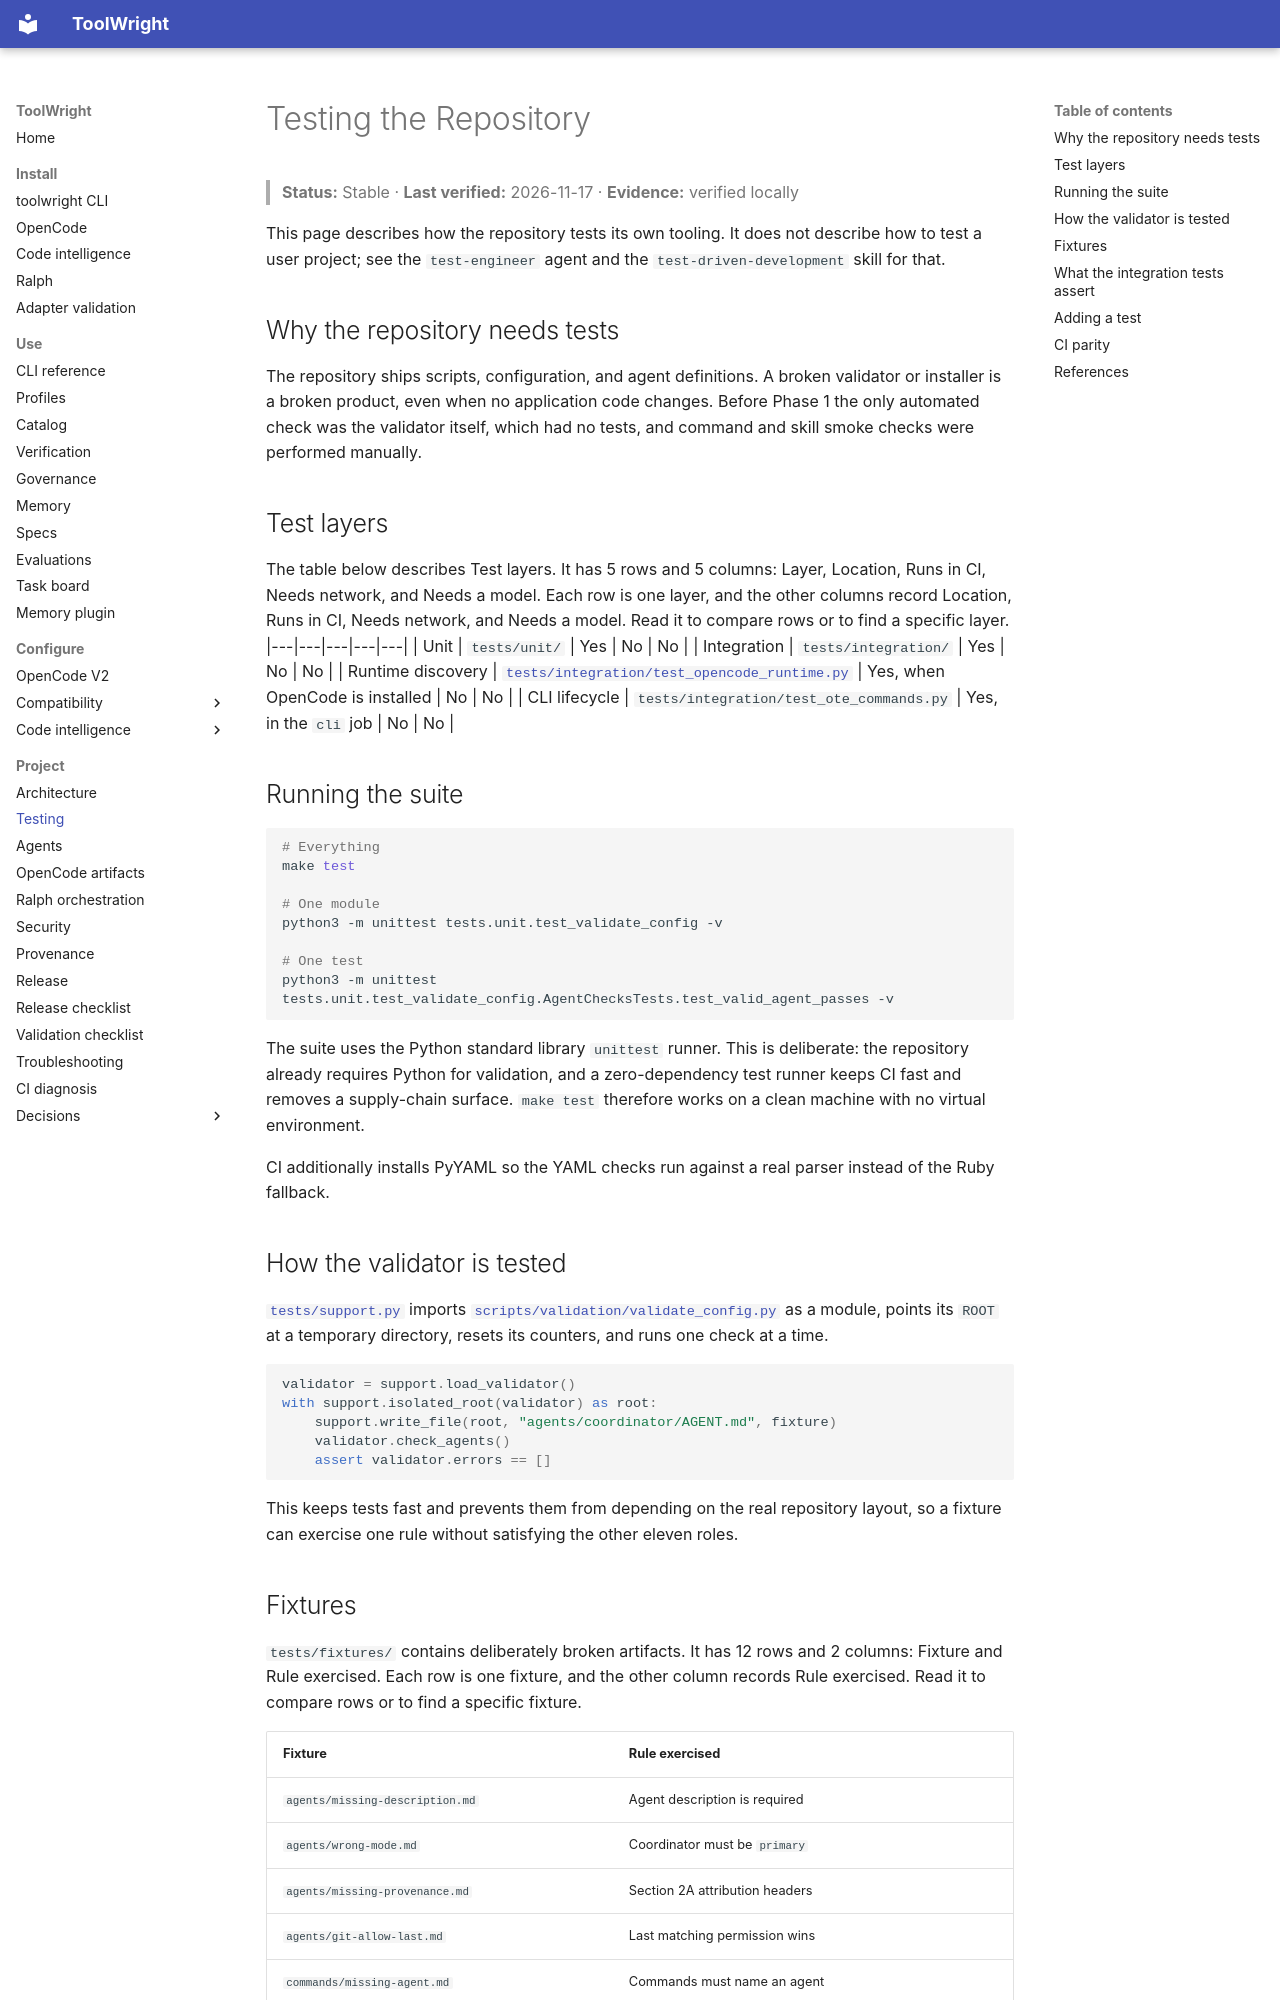

repository: GabrielAlmeidaFlores/ToolWright · page: architecture/testing/index.html · generator: mkdocs

# Testing the Repository

> **Status:** Stable · **Last verified:** 2026-11-17 · **Evidence:** verified locally

This page describes how the repository tests its own tooling. It does not describe how
to test a user project; see the `test-engineer` agent and the `test-driven-development`
skill for that.

## Why the repository needs tests

The repository ships scripts, configuration, and agent definitions. A broken validator or
installer is a broken product, even when no application code changes. Before Phase 1 the
only automated check was the validator itself, which had no tests, and command and skill
smoke checks were performed manually.

## Test layers

The table below describes Test layers. It has 5 rows and 5 columns: Layer, Location, Runs in CI, Needs network, and Needs a model. Each row is one layer, and the other columns record Location, Runs in CI, Needs network, and Needs a model. Read it to compare rows or to find a specific layer.
|---|---|---|---|---|
| Unit | `tests/unit/` | Yes | No | No |
| Integration | `tests/integration/` | Yes | No | No |
| Runtime discovery | [`tests/integration/test_opencode_runtime.py`](https://github.com/GabrielAlmeidaFlores/ToolWright/blob/main/tests/integration/test_opencode_runtime.py) | Yes, when OpenCode is installed | No | No |
| CLI lifecycle | `tests/integration/test_ote_commands.py` | Yes, in the `cli` job | No | No |

## Running the suite

```bash
# Everything
make test

# One module
python3 -m unittest tests.unit.test_validate_config -v

# One test
python3 -m unittest tests.unit.test_validate_config.AgentChecksTests.test_valid_agent_passes -v
```

The suite uses the Python standard library `unittest` runner. This is deliberate: the
repository already requires Python for validation, and a zero-dependency test runner keeps
CI fast and removes a supply-chain surface. `make test` therefore works on a clean machine
with no virtual environment.

CI additionally installs PyYAML so the YAML checks run against a real parser instead of the
Ruby fallback.

## How the validator is tested

[`tests/support.py`](https://github.com/GabrielAlmeidaFlores/ToolWright/blob/main/tests/support.py) imports [`scripts/validation/validate_config.py`](https://github.com/GabrielAlmeidaFlores/ToolWright/blob/main/scripts/validation/validate_config.py) as a module, points its
`ROOT` at a temporary directory, resets its counters, and runs one check at a time.

```python
validator = support.load_validator()
with support.isolated_root(validator) as root:
    support.write_file(root, "agents/coordinator/AGENT.md", fixture)
    validator.check_agents()
    assert validator.errors == []
```

This keeps tests fast and prevents them from depending on the real repository layout, so a
fixture can exercise one rule without satisfying the other eleven roles.
